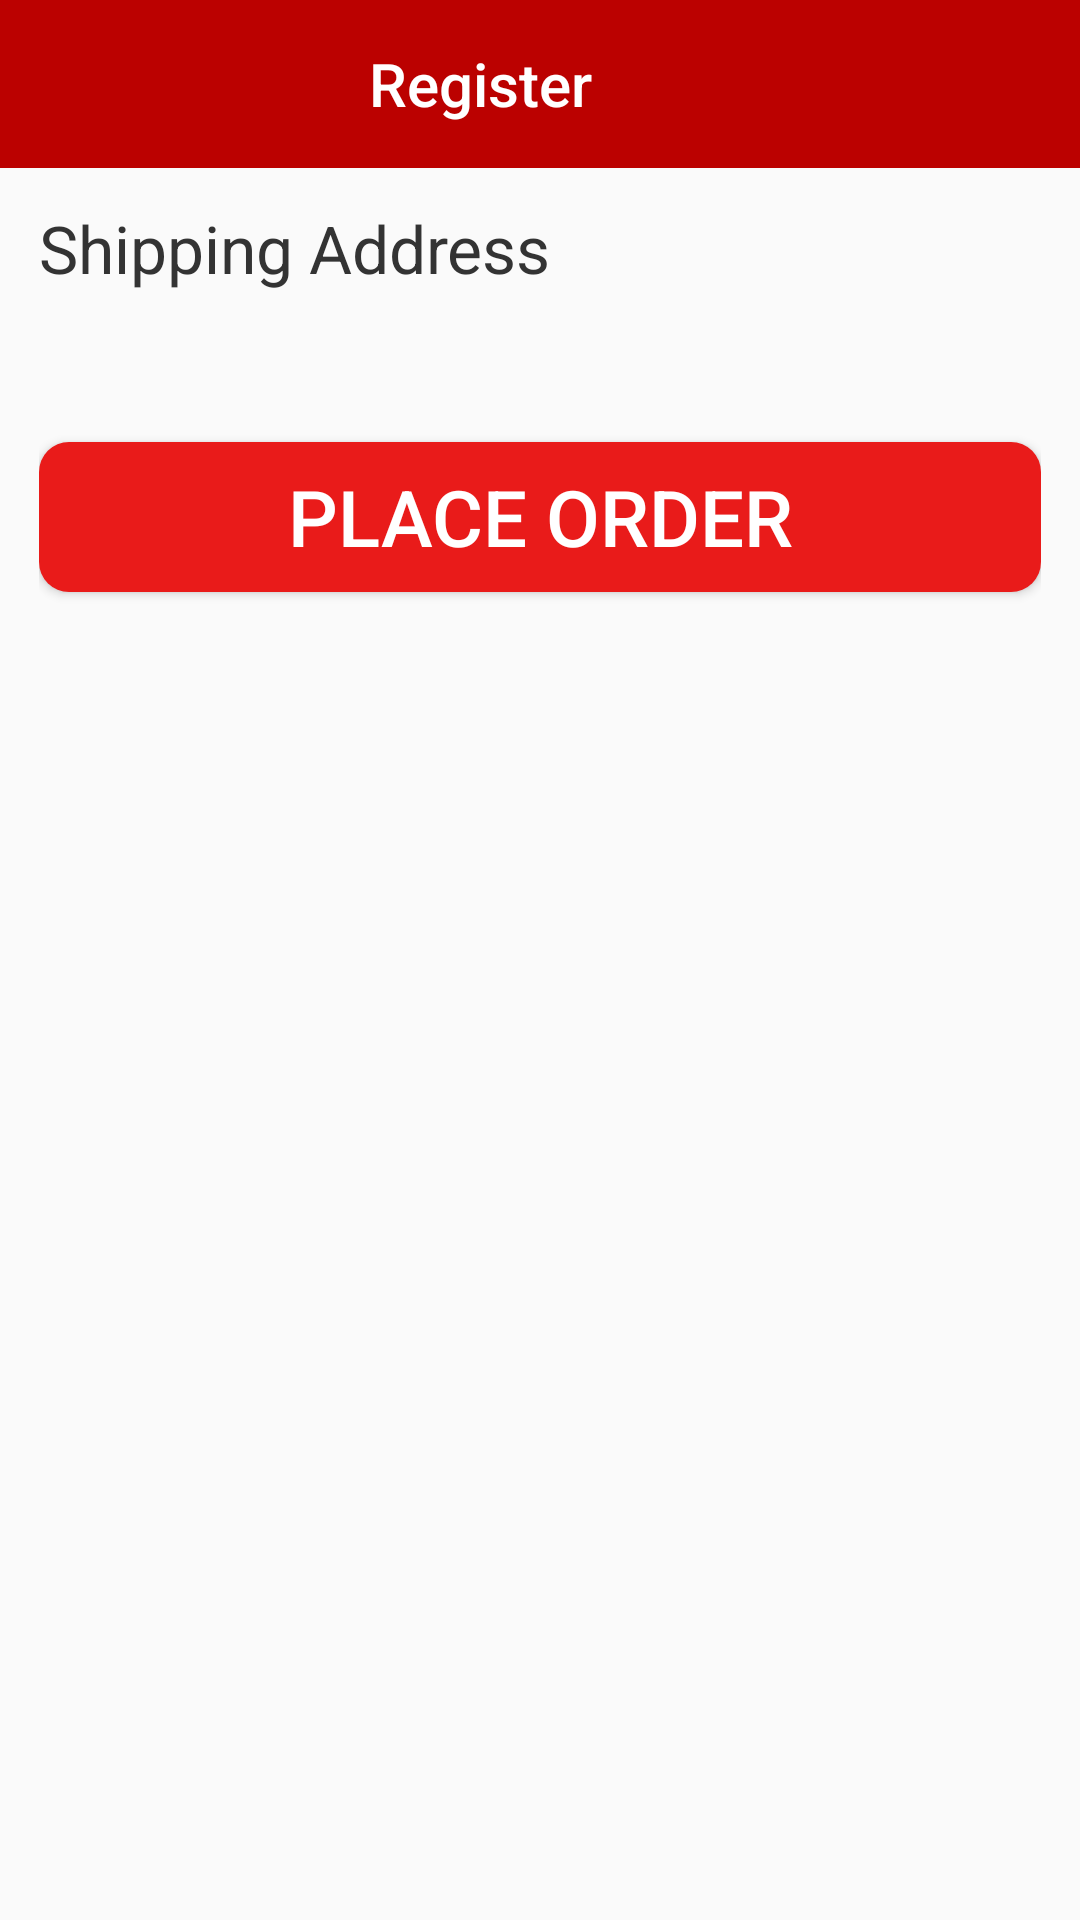

Write the Android layout XML for this screen, with the resource values it uses.
<!-- AndroidManifest.xml: application theme AppTheme -->
<!-- res/layout/activity_address_list.xml -->
<?xml version="1.0" encoding="utf-8"?>
<LinearLayout xmlns:android="http://schemas.android.com/apk/res/android"
    xmlns:app="http://schemas.android.com/apk/res-auto"
    xmlns:tools="http://schemas.android.com/tools"
    android:layout_width="match_parent"
    android:layout_height="match_parent"
    android:orientation="vertical"

    android:fitsSystemWindows="true"
    tools:context="neosoft.training.neostore.view.address.activity.AddressListActivity">

    <include layout="@layout/toolbar"/>
<android.support.v4.widget.NestedScrollView
    android:layout_width="match_parent"
    android:layout_height="match_parent"
    android:layout_weight="1"
    ></android.support.v4.widget.NestedScrollView>
    <LinearLayout
        android:layout_width="match_parent"
        android:layout_height="match_parent"
        android:orientation="vertical"
        android:layout_marginLeft="@dimen/thirteen"
        android:layout_marginRight="@dimen/thirteen"

        >
        <TextView
            android:id="@+id/txtShipping"
            android:layout_width="wrap_content"
            android:layout_height="wrap_content"
            android:text="@string/shipping_address"
            style="@style/txtAddressListShipping"
            android:layout_marginTop="@dimen/twelve"
            android:layout_marginBottom="@dimen/twelve"
            />
        <include layout="@layout/recycler_view"/>

        <Button
            android:id="@+id/btnPlaceOrder"
            android:layout_width="wrap_content"
            android:layout_height="wrap_content"
            android:text="@string/place_order"
            style="@style/btnSaveAddress"
            android:layout_marginTop="@dimen/thirtyThree"
            android:layout_gravity="center_horizontal"

            />

    </LinearLayout>

</LinearLayout>
<!-- res/layout/toolbar.xml (included above) -->
<?xml version="1.0" encoding="utf-8"?>
<LinearLayout xmlns:android="http://schemas.android.com/apk/res/android"
    android:orientation="vertical" android:layout_width="match_parent"
    android:layout_height="wrap_content">
    <android.support.v7.widget.Toolbar
        android:id="@+id/toolbar"
        android:layout_width="match_parent"
        android:layout_height="?attr/actionBarSize"
        style="@style/tlbarRegistration">
        <TextView
            android:id="@+id/toolbartxtViewTitle"
            android:textColor="@color/colorWhite"
            android:layout_width="match_parent"
            android:layout_height="wrap_content"
            android:text="@string/register_header"
            android:gravity="center"
            android:layout_marginRight="?attr/actionBarSize"
            android:textAppearance="@style/Base.TextAppearance.Widget.AppCompat.Toolbar.Title"
            />
    </android.support.v7.widget.Toolbar>
</LinearLayout>
<!-- res/layout/recycler_view.xml (included above) -->
<?xml version="1.0" encoding="utf-8"?>
<LinearLayout xmlns:android="http://schemas.android.com/apk/res/android"

    android:orientation="horizontal"
    android:layout_width="match_parent"
    android:layout_height="wrap_content"
    android:layout_marginTop="@dimen/five">

    <android.support.v7.widget.RecyclerView

        android:id="@+id/recyclerView"
        android:layout_width="match_parent"
        android:layout_height="wrap_content"
        >

    </android.support.v7.widget.RecyclerView>


</LinearLayout>
<!-- resources referenced by this layout -->
<resources>
  <color name="colorWhite">#FFFFFF</color>
  <dimen name="five">5dp</dimen>
  <dimen name="thirteen">13sp</dimen>
  <dimen name="thirtyThree">33sp</dimen>
  <dimen name="twelve">12sp</dimen>
  <string name="place_order">PLACE ORDER</string>
  <string name="register_header">Register</string>
  <string name="shipping_address">Shipping Address</string>
  <style name="btnSaveAddress">
  
          <item name="android:textSize">@dimen/main_login_button</item>
          <item name="android:textColor">@color/colorWhite</item>
          <item name="android:background">@drawable/draw_btn_save_address</item>
  
      </style>
  <style name="tlbarRegistration">
        <item name="android:elevation">4dp</item>
        <item name="android:background">@color/color_tlbarRegistration</item>
        <item name="android:theme">@style/ThemeOverlay.AppCompat.Dark.ActionBar</item>
        <item name="android:popupTheme">@style/Theme.AppCompat.Light</item>
  
      </style>
  <style name="txtAddressListShipping">
          <item name="android:textColor">#333333</item>
          <item name="android:textSize">@dimen/twentyTwo</item>
  
      </style>
  <style name="AppTheme" parent="Theme.AppCompat.Light.NoActionBar">
          
          <item name="colorPrimary">@color/colorPrimary</item>
          <item name="colorPrimaryDark">@color/colorPrimaryDark</item>
          <item name="colorAccent">@color/colorAccent</item>
          <item name="android:windowTranslucentStatus">true</item>
  
      </style>
  <dimen name="main_login_button">26sp</dimen>
  <!-- drawable draw_btn_save_address (drawable) -->
  <?xml version="1.0" encoding="utf-8"?>
  <shape xmlns:android="http://schemas.android.com/apk/res/android"
      android:shape="rectangle"
      >
      <solid
          android:color="@color/colorRed"
          />
      <size
          android:width="350dp"
          android:height="50dp"
          />
  
      <corners
          android:radius="10dp"
          />
  </shape>
  <color name="color_tlbarRegistration">#bb0100</color>
  <dimen name="twentyTwo">22dp</dimen>
  <color name="colorPrimary">#BB0100</color>
  <color name="colorPrimaryDark">#9E0100</color>
  <color name="colorAccent">#FFFFFF</color>
  <color name="colorRed">#E91B1A</color>
</resources>
